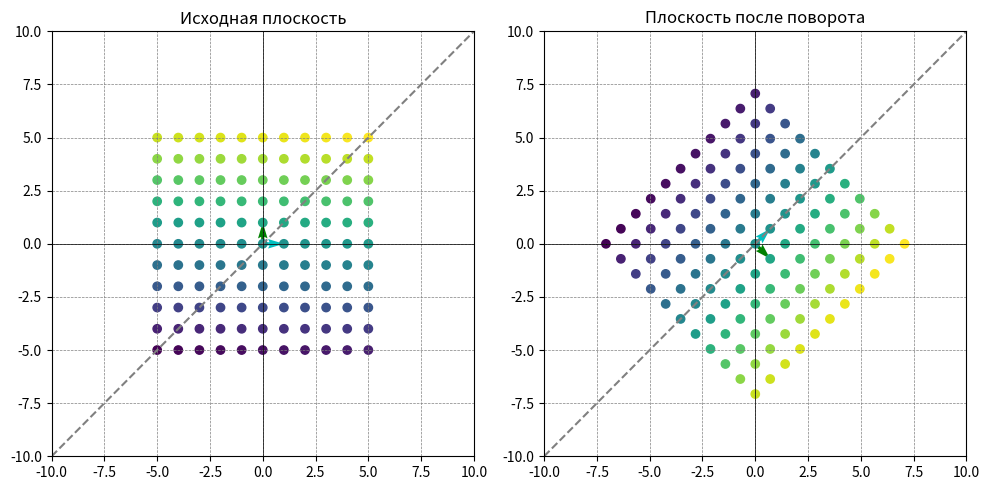

Recreate this plot in Python.
import numpy as np
import matplotlib.pyplot as plt
from math import sin, cos, pi

# Определите угол поворота
d = 10 * 4.5
a = 1

d = pi * d / 180
# d = 0

# Базисные вектора
basis_vector1 = np.array([1, 0])
basis_vector2 = np.array([0, 1])

# Матрица линейного оператора для отражения относительно прямой y = ax
transformation_matrix = np.array(
    [[(cos(d) * (1 - a ** 2) + 2 * a * sin(d)) / (1 + a ** 2), (2 * a * cos(d) + sin(d) * (a ** 2 - 1)) / (1 + a ** 2)],
     [(2 * a * cos(d) + sin(d) * (1 - a ** 2)) / (1 + a ** 2),
      - (cos(d) * (1 - a ** 2) + 2 * a * sin(d)) / (1 + a ** 2)]])

# reflection_matrix = np.array([[(1 - a ** 2) / (1 + a ** 2), 2 * a / (1 + a ** 2)],
#                               [2 * a / (1 + a ** 2), (a ** 2 - 1) / (1 + a ** 2)]])
# rotate_matrix = np.array([[cos(d), sin(d)],
#                           [-sin(d), cos(d)]])
# transformation_matrix = np.dot(rotate_matrix, reflection_matrix)

# # Прямая y = ax
x_line = np.arange(-10, 11, 1)
y_line = x_line
#
# # Прямая y = ax
# x_line_2 = np.arange(-10, 11, 1)
# y_line_2 = c * x_line

# Применение унитарного оператора к базисным векторам
rotated_basis_vector1 = basis_vector1.dot(transformation_matrix)
rotated_basis_vector2 = basis_vector2.dot(transformation_matrix)

# Генерация сетки точек в исходной плоскости с шагом 1 и целыми координатами
x = np.arange(-5, 6, 1)
y = np.arange(-5, 6, 1)
X, Y = np.meshgrid(x, y)
points = np.vstack((X.flatten(), Y.flatten())).T

# Применение унитарного оператора (поворота) к каждой точке
rotated_points = points.dot(transformation_matrix)

# Разделение исходных и преобразованных точек
x1, y1 = points[:, 0], points[:, 1]
x2, y2 = rotated_points[:, 0], rotated_points[:, 1]

# Создание градиентного массива точек
color_array = np.linspace(0, 1, len(points))

# Создание графиков
plt.figure(figsize=(10, 5))

plt.subplot(121)
plt.title('Исходная плоскость')
plt.quiver(0, 0, basis_vector1[0], basis_vector1[1], angles='xy', scale_units='xy', scale=1, color='c',
           label='Базисный вектор (1, 0)')
plt.quiver(0, 0, basis_vector2[0], basis_vector2[1], angles='xy', scale_units='xy', scale=1, color='g',
           label='Базисный вектор (0, 1)')
plt.plot(x_line, y_line, color='gray', linestyle='--', label=f'Прямая y = {a}x')
# plt.plot(x_line_2, y_line_2, color='gray', linestyle='--', label=f'Прямая y = {c}x')
plt.scatter(x1, y1, c=color_array, cmap='viridis')
plt.xlim(-10, 10)
plt.ylim(-10, 10)
plt.axhline(0, color='k', linewidth=0.5)
plt.axvline(0, color='k', linewidth=0.5)
plt.grid(color='gray', linestyle='--', linewidth=0.5)
# plt.legend()

plt.subplot(122)
plt.title('Плоскость после поворота')
plt.quiver(0, 0, rotated_basis_vector1[0], rotated_basis_vector1[1], angles='xy', scale_units='xy', scale=1, color='c',
           label='Отраженный базисный вектор (1, 0)')
plt.quiver(0, 0, rotated_basis_vector2[0], rotated_basis_vector2[1], angles='xy', scale_units='xy', scale=1, color='g',
           label='Отраженный базисный вектор (0, 1)')
plt.plot(x_line, y_line, color='gray', linestyle='--', label=f'Прямая y = {a}x')
# plt.plot(x_line_2, y_line_2, color='gray', linestyle='--', label=f'Прямая y = {c}x')
plt.scatter(x2, y2, c=color_array, cmap='viridis')
plt.xlim(-10, 10)
plt.ylim(-10, 10)
plt.axhline(0, color='k', linewidth=0.5)
plt.axvline(0, color='k', linewidth=0.5)
plt.grid(color='gray', linestyle='--', linewidth=0.5)
# plt.legend()


plt.tight_layout()
plt.show()
